Dataset: images (GitHub, dontlikejs/data). Classes: moderate fog, thick fog, thin fog.

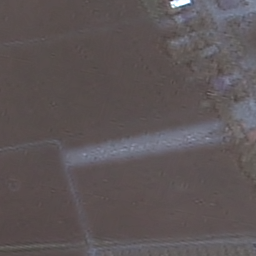
Label: thin fog

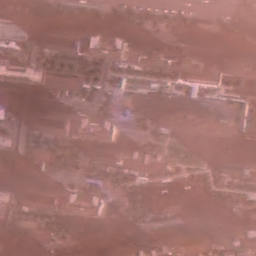
Label: thin fog

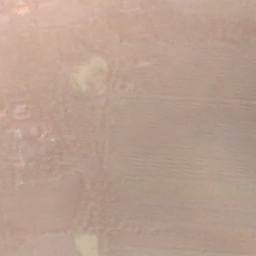
Label: moderate fog

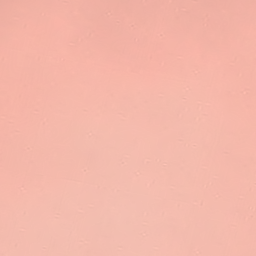
Label: thick fog

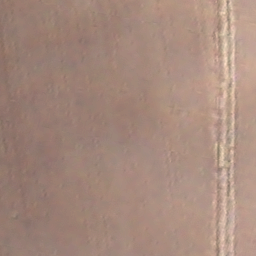
Label: moderate fog

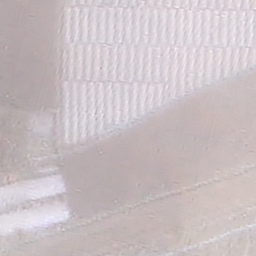
Label: thick fog
